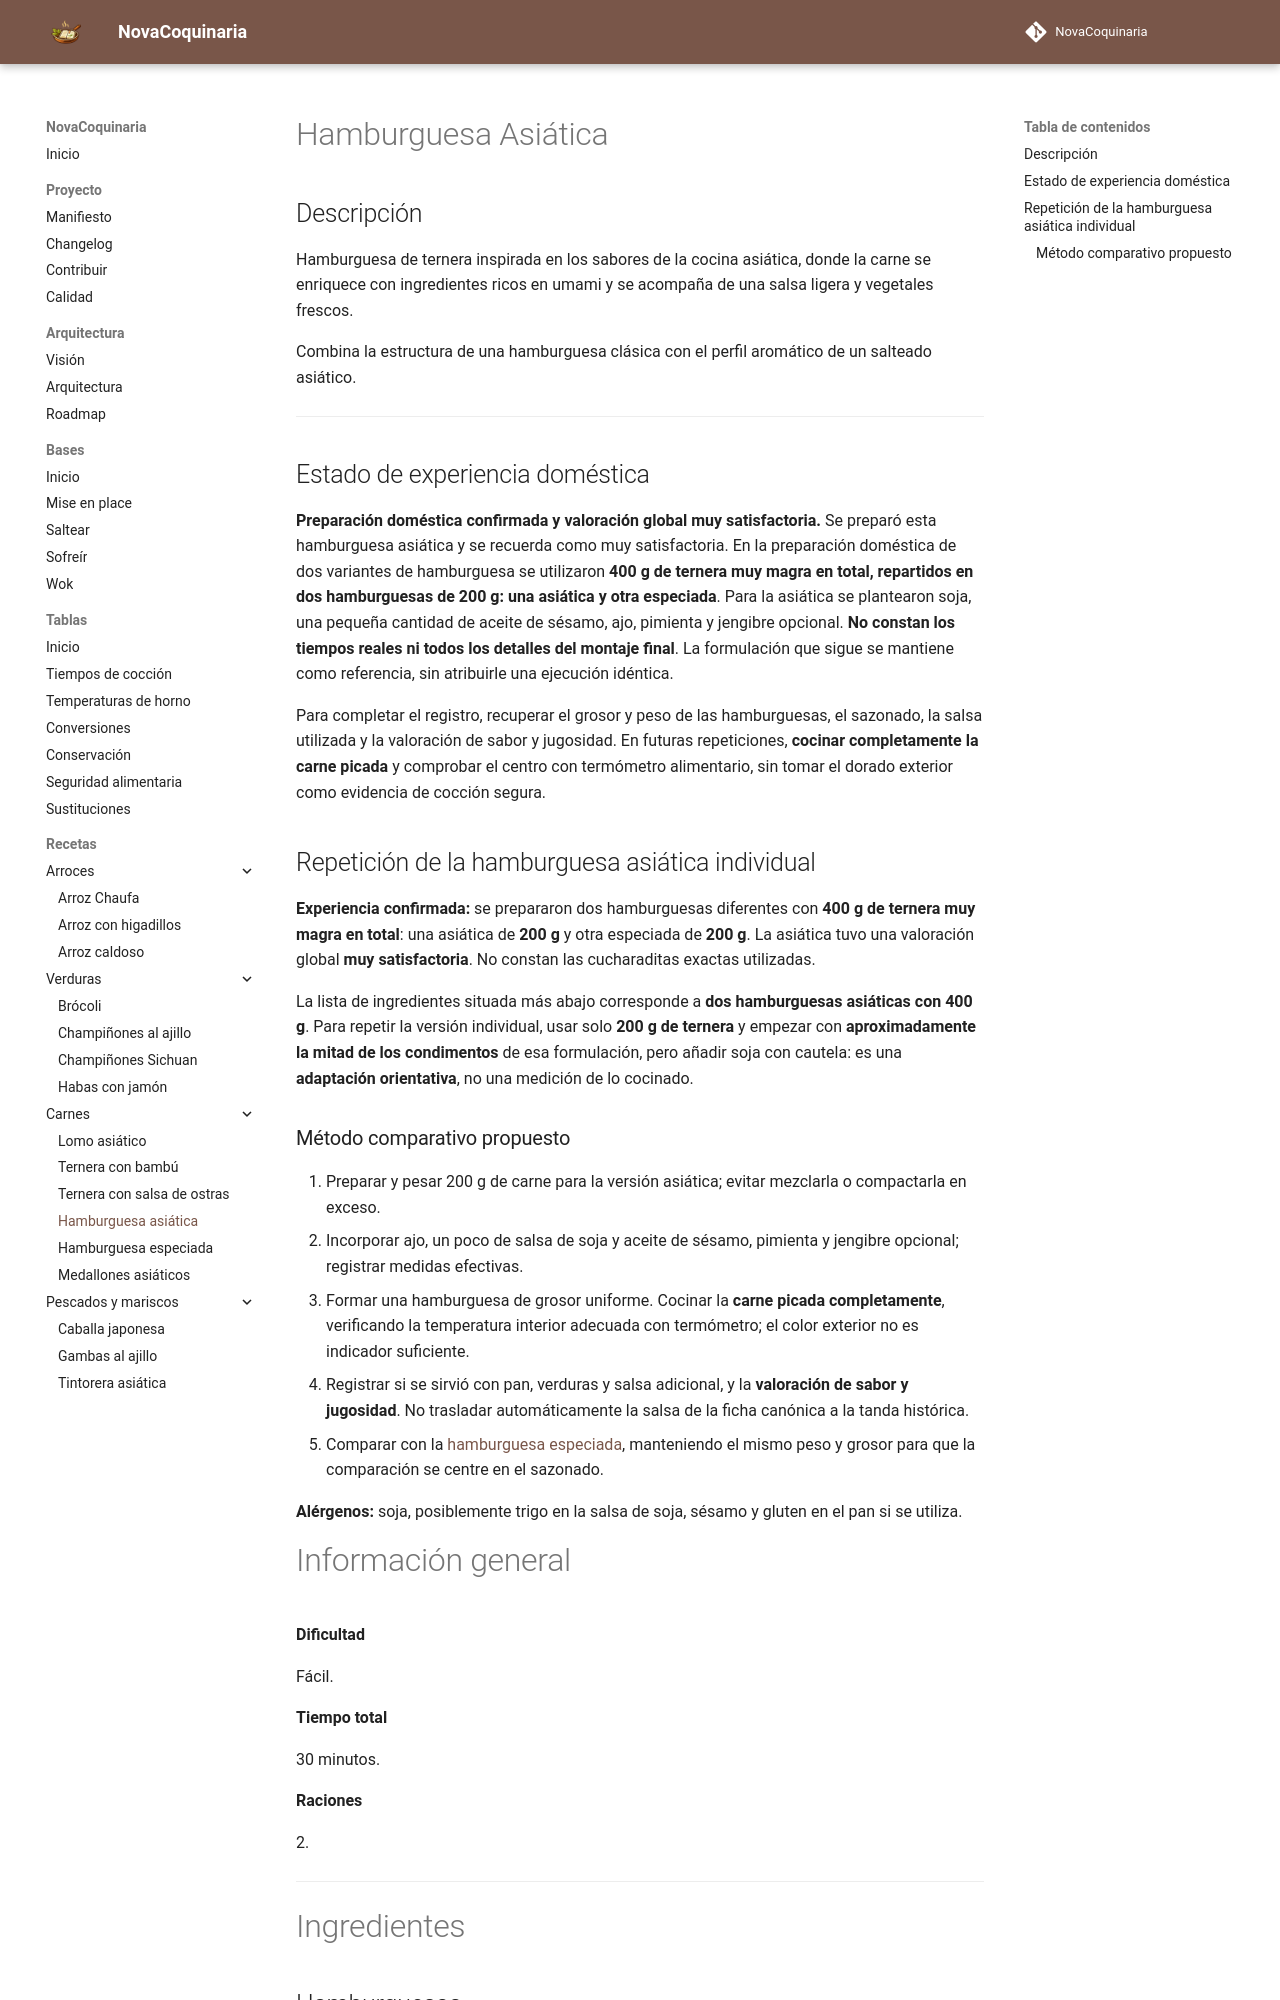

repository: fran-eliot/NovaCoquinaria · page: 05_Carnes/hamburguesa_asiatica.html · generator: mkdocs

---

id: REC-0007
tipo: receta
titulo: Hamburguesa asiática
categoria: Carnes
cocina:
- fusion
dificultad: fácil
tiempo_preparacion: 20 min
tiempo_coccion: 10 min
raciones: 2
estado: estable
version: 1.0.4
ultima_revision: 2026-11-22
etiquetas:
- hamburguesa
- ternera
- fusion
- asiatica

---

# Hamburguesa Asiática

## Descripción

Hamburguesa de ternera inspirada en los sabores de la cocina asiática, donde la carne se enriquece con ingredientes ricos en umami y se acompaña de una salsa ligera y vegetales frescos.

Combina la estructura de una hamburguesa clásica con el perfil aromático de un salteado asiático.

---

## Estado de experiencia doméstica

**Preparación doméstica confirmada y valoración global muy satisfactoria.** Se preparó esta hamburguesa asiática y se recuerda como muy satisfactoria. En la preparación doméstica de dos variantes de hamburguesa se utilizaron **400 g de ternera muy magra en total, repartidos en dos hamburguesas de 200 g: una asiática y otra especiada**. Para la asiática se plantearon soja, una pequeña cantidad de aceite de sésamo, ajo, pimienta y jengibre opcional. **No constan los tiempos reales ni todos los detalles del montaje final**. La formulación que sigue se mantiene como referencia, sin atribuirle una ejecución idéntica.

Para completar el registro, recuperar el grosor y peso de las hamburguesas, el sazonado, la salsa utilizada y la valoración de sabor y jugosidad. En futuras repeticiones, **cocinar completamente la carne picada** y comprobar el centro con termómetro alimentario, sin tomar el dorado exterior como evidencia de cocción segura.
